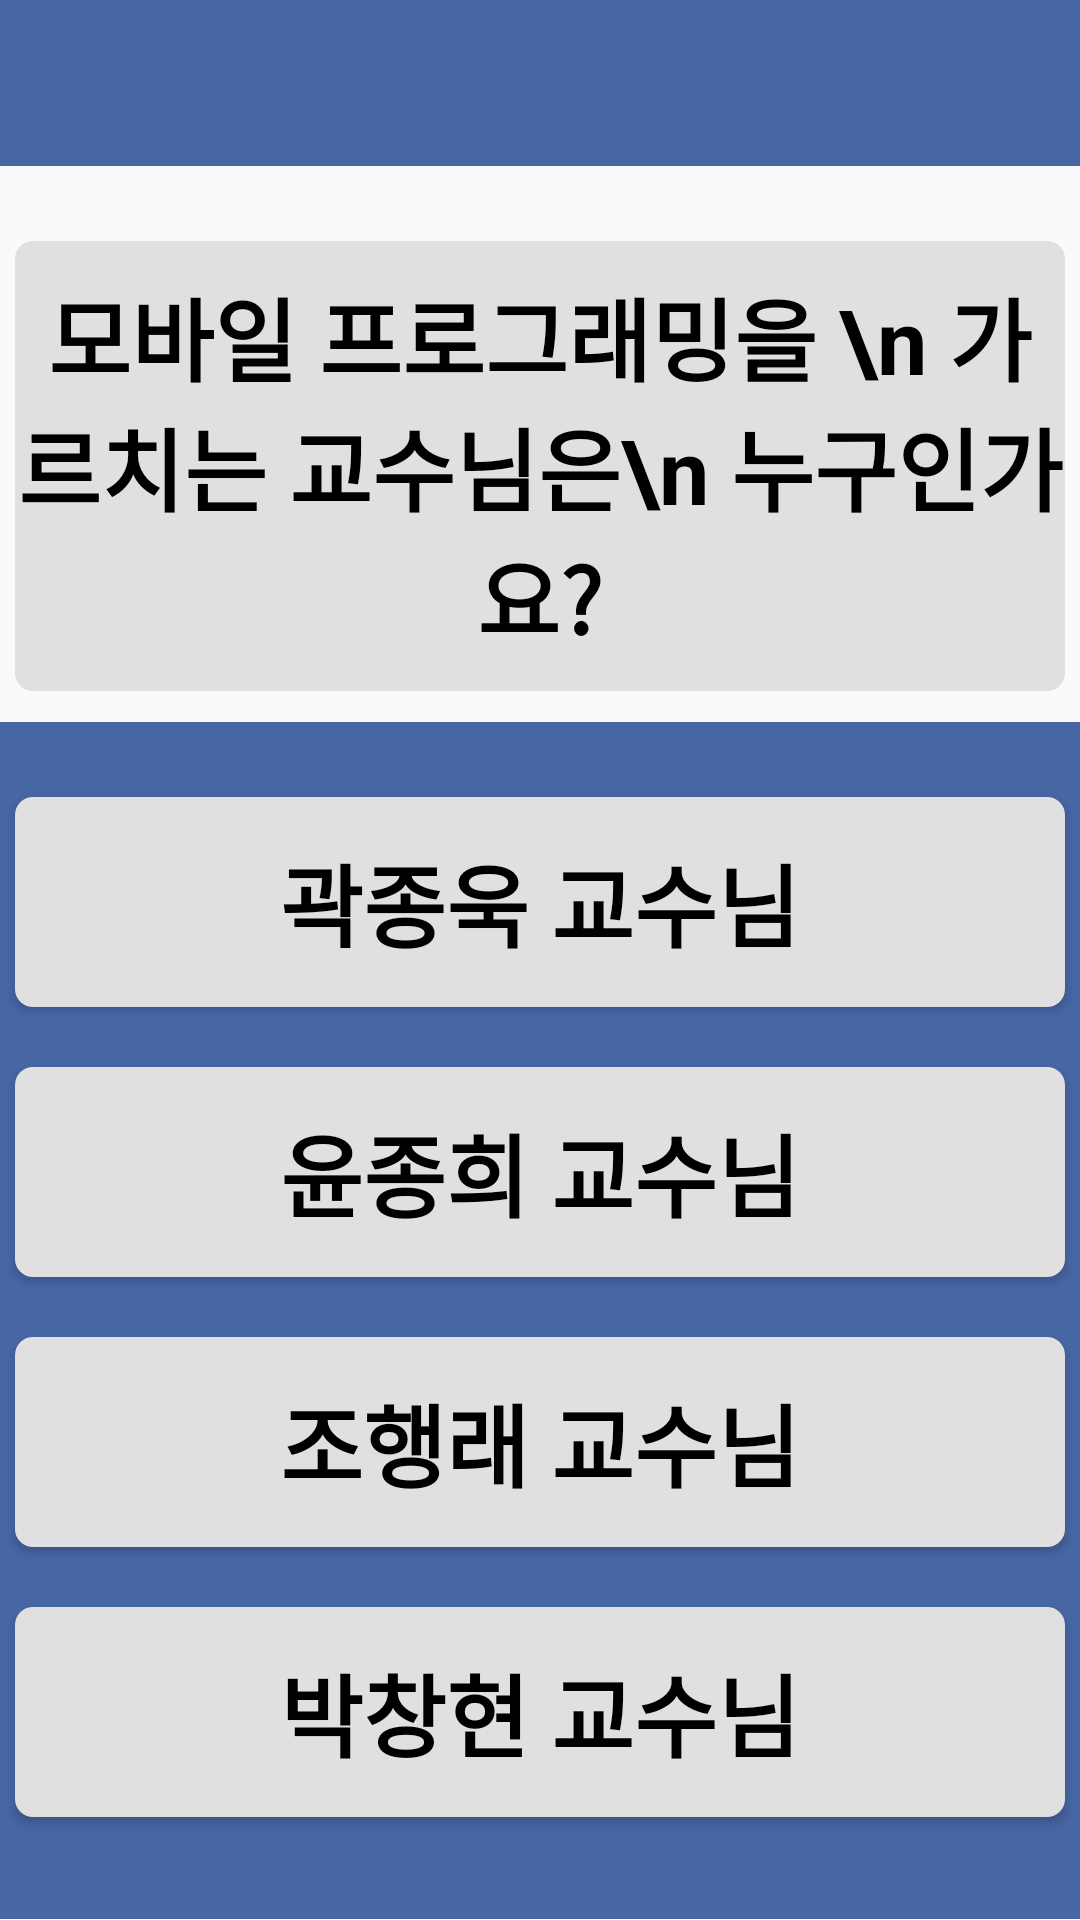

The Android layout XML behind this screen, and the referenced resources:
<!-- AndroidManifest.xml: application theme Theme.Select_Professor -->
<!-- res/layout/page.xml -->
<?xml version="1.0" encoding="utf-8"?>
<LinearLayout xmlns:android="http://schemas.android.com/apk/res/android"
    android:layout_width="match_parent"
    android:layout_height="match_parent"
    android:orientation="vertical">
    <LinearLayout
        android:layout_width="match_parent"
        android:layout_height="0dp"
        android:orientation="vertical"
        android:background="#4766A4"
        android:layout_weight="0.6">
    </LinearLayout>
    <LinearLayout
        android:layout_width="match_parent"
        android:layout_height="0dp"
        android:orientation="vertical"
        android:layout_weight="2">
        <TextView
            android:id="@+id/q1"
            android:layout_marginTop="25dp"
            android:layout_width="350dp"
            android:layout_height="150dp"
            android:layout_gravity="center"
            android:text="모바일 프로그래밍을 \n 가르치는 교수님은\n 누구인가요?"
            android:textSize="30dp"
            android:textStyle="bold"
            android:textColor="@color/black"
            android:gravity="center"
            android:background="@drawable/radius"/>
    </LinearLayout>
    <LinearLayout
        android:layout_width="match_parent"
        android:layout_height="0dp"
        android:orientation="vertical"
        android:layout_weight="4"
        android:background="#4766A4">
        <Button
            android:id="@+id/q1a1"
            android:layout_marginTop="25dp"
            android:layout_width="350dp"
            android:layout_height="70dp"
            android:layout_gravity="center"
            android:text="곽종욱 교수님"
            android:textSize="30dp"
            android:textStyle="bold"
            android:textColor="@color/black"
            android:gravity="center"
            android:background="@drawable/radius"/>
        <Button
            android:id="@+id/q1a2"
            android:layout_marginTop="20dp"
            android:layout_width="350dp"
            android:layout_height="70dp"
            android:layout_gravity="center"
            android:text="윤종희 교수님"
            android:textSize="30dp"
            android:textStyle="bold"
            android:textColor="@color/black"
            android:gravity="center"
            android:background="@drawable/radius"/>
        <Button
            android:id="@+id/q1a3"
            android:layout_marginTop="20dp"
            android:layout_width="350dp"
            android:layout_height="70dp"
            android:layout_gravity="center"
            android:text="조행래 교수님"
            android:textSize="30dp"
            android:textStyle="bold"
            android:textColor="@color/black"
            android:gravity="center"
            android:background="@drawable/radius"/>
        <Button
            android:id="@+id/q1a4"
            android:layout_marginTop="20dp"
            android:layout_width="350dp"
            android:layout_height="70dp"
            android:layout_gravity="center"
            android:text="박창현 교수님"
            android:textSize="30dp"
            android:textStyle="bold"
            android:textColor="@color/black"
            android:gravity="center"
            android:background="@drawable/radius"/>
    </LinearLayout>
    <LinearLayout
        android:layout_width="match_parent"
        android:layout_height="0dp"
        android:orientation="vertical"
        android:layout_weight="0.3"
        android:background="#4766A4">
    </LinearLayout>
</LinearLayout>
<!-- resources referenced by this layout -->
<resources>
  <!-- drawable radius (drawable) -->
  <?xml version="1.0" encoding="utf-8"?>
  <shape xmlns:android="http://schemas.android.com/apk/res/android"
      android:padding="10dp"
      android:shape="rectangle" >
      <solid android:color="#E0E0E0" />
      <corners
          android:bottomLeftRadius="6dp"
          android:bottomRightRadius="6dp"
          android:topLeftRadius="6dp"
          android:topRightRadius="6dp" />
  </shape>
  <style name="Theme.Select_Professor" parent="Theme.AppCompat.Light">
          
          <item name="colorPrimary">@color/purple_500</item>
          <item name="colorPrimaryVariant">@color/purple_700</item>
          <item name="colorOnPrimary">@color/white</item>
          
          <item name="colorSecondary">@color/teal_200</item>
          <item name="colorSecondaryVariant">@color/teal_700</item>
          <item name="colorOnSecondary">@color/black</item>
          
          <item name="android:statusBarColor" tools:targetApi="l">?attr/colorPrimaryVariant</item>
          
          <item name="windowActionBar">false</item>
          <item name="windowNoTitle">true</item>
      </style>
  <!-- not gathered from this repository: default colours our renderer supplied (Android Studio template values) -->
  <color name="purple_500">#FF6200EE</color>
  <color name="purple_700">#FF3700B3</color>
  <color name="teal_200">#FF03DAC5</color>
  <color name="teal_700">#FF018786</color>
  <color name="black">#FF000000</color>
  <color name="white">#FFFFFFFF</color>
</resources>
